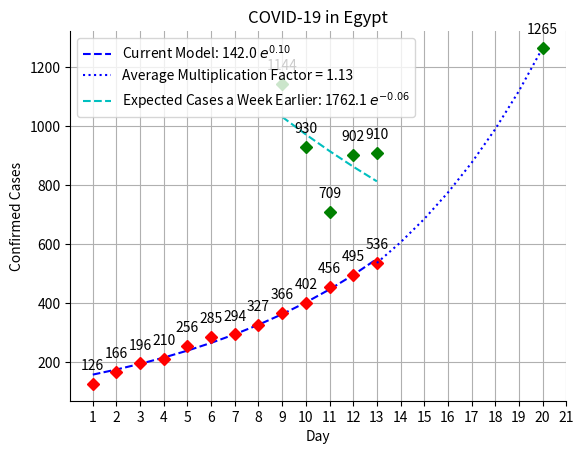

Recreate this plot in Python.
import numpy as n
import matplotlib.pyplot as p
from scipy.optimize import curve_fit

# Fitting to an exponential model
def exponential(x, a, b):
    return a*n.exp(b*x)

# Current cases
cases = n.array([126, 166, 196, 210, 256, 285, 294, 327, 366, 402, 456, 495, 536]) # For each new day, add the number of cases for that day to this array.
day = n.arange(1, len(cases)+1, 1)

# Expectations a week later
z = []
for i in range(len(cases)-1):
    z.append(cases[i+1]/cases[i])
mult = n.array(z)
av = n.average(mult)

u = [cases[len(cases)-1]]
for i in range(7):
    u.append(u[i]*av)
case_model = n.array(u)
day_model = n.arange(len(cases), len(cases)+8, 1)

# Expectations a week earlier
past_expectations = n.array([1144, 930, 709, 902, 910]) # Data are input from the Google Sheets Analysis
day_past_exp = n.arange(9, len(past_expectations)+9, 1)

# Curve fitting
fit_parameters1, covariances = curve_fit(exponential, day, cases) # Fitting current cases
fit_parameters2, covariances = curve_fit(exponential, day_past_exp, past_expectations) # Fitting cases expected a week earlier

a = p.subplot() # Was called because it has the ability to delete top and right frameline from the plot

# Plotting current cases
a.plot(day, exponential(day, *fit_parameters1), "--b", label = "Current Model: %.1f $e^{%.2f}$" % tuple(fit_parameters1))
a.plot(day, cases, "Dr")

# Plotting cases expected a week later
a.plot(day_model, case_model, ":b", label = "Average Multiplication Factor = %.2f" %av)
a.plot(day_model[7], case_model[7], "Dg")

# Plotting cases expected a week earlier
a.plot(day_past_exp, past_expectations, "Dg")
a.plot(day_past_exp, exponential(day_past_exp, *fit_parameters2), "--c", label = "Expected Cases a Week Earlier: %.1f $e^{%.2f}$" % tuple(fit_parameters2))

p.legend()
p.xlabel("Day")
p.ylabel("Confirmed Cases")
p.title("COVID-19 in Egypt")
p.grid("on")

# Writing the number of cases above points
for i, text in enumerate(cases):
    p.annotate(text, (day[i], cases[i]), textcoords = "offset points", xytext = (0, 10), ha = "center")

for i, text in enumerate(past_expectations):
    p.annotate(text, (day_past_exp[i], past_expectations[i]), textcoords = "offset points", xytext = (0, 10), ha = "center")

# Writing the number of cases expected a week later
p.annotate(str(int(round(case_model[7]))), (day_model[7], case_model[7]), textcoords = "offset points", xytext = (0, 10), ha = "center")

# Deleting the top and right framelines
a.spines['right'].set_visible(False)
a.spines['top'].set_visible(False)

# Forcing the x-axis to integers
p.xticks(range(1, len(cases)+9))

p.show()
